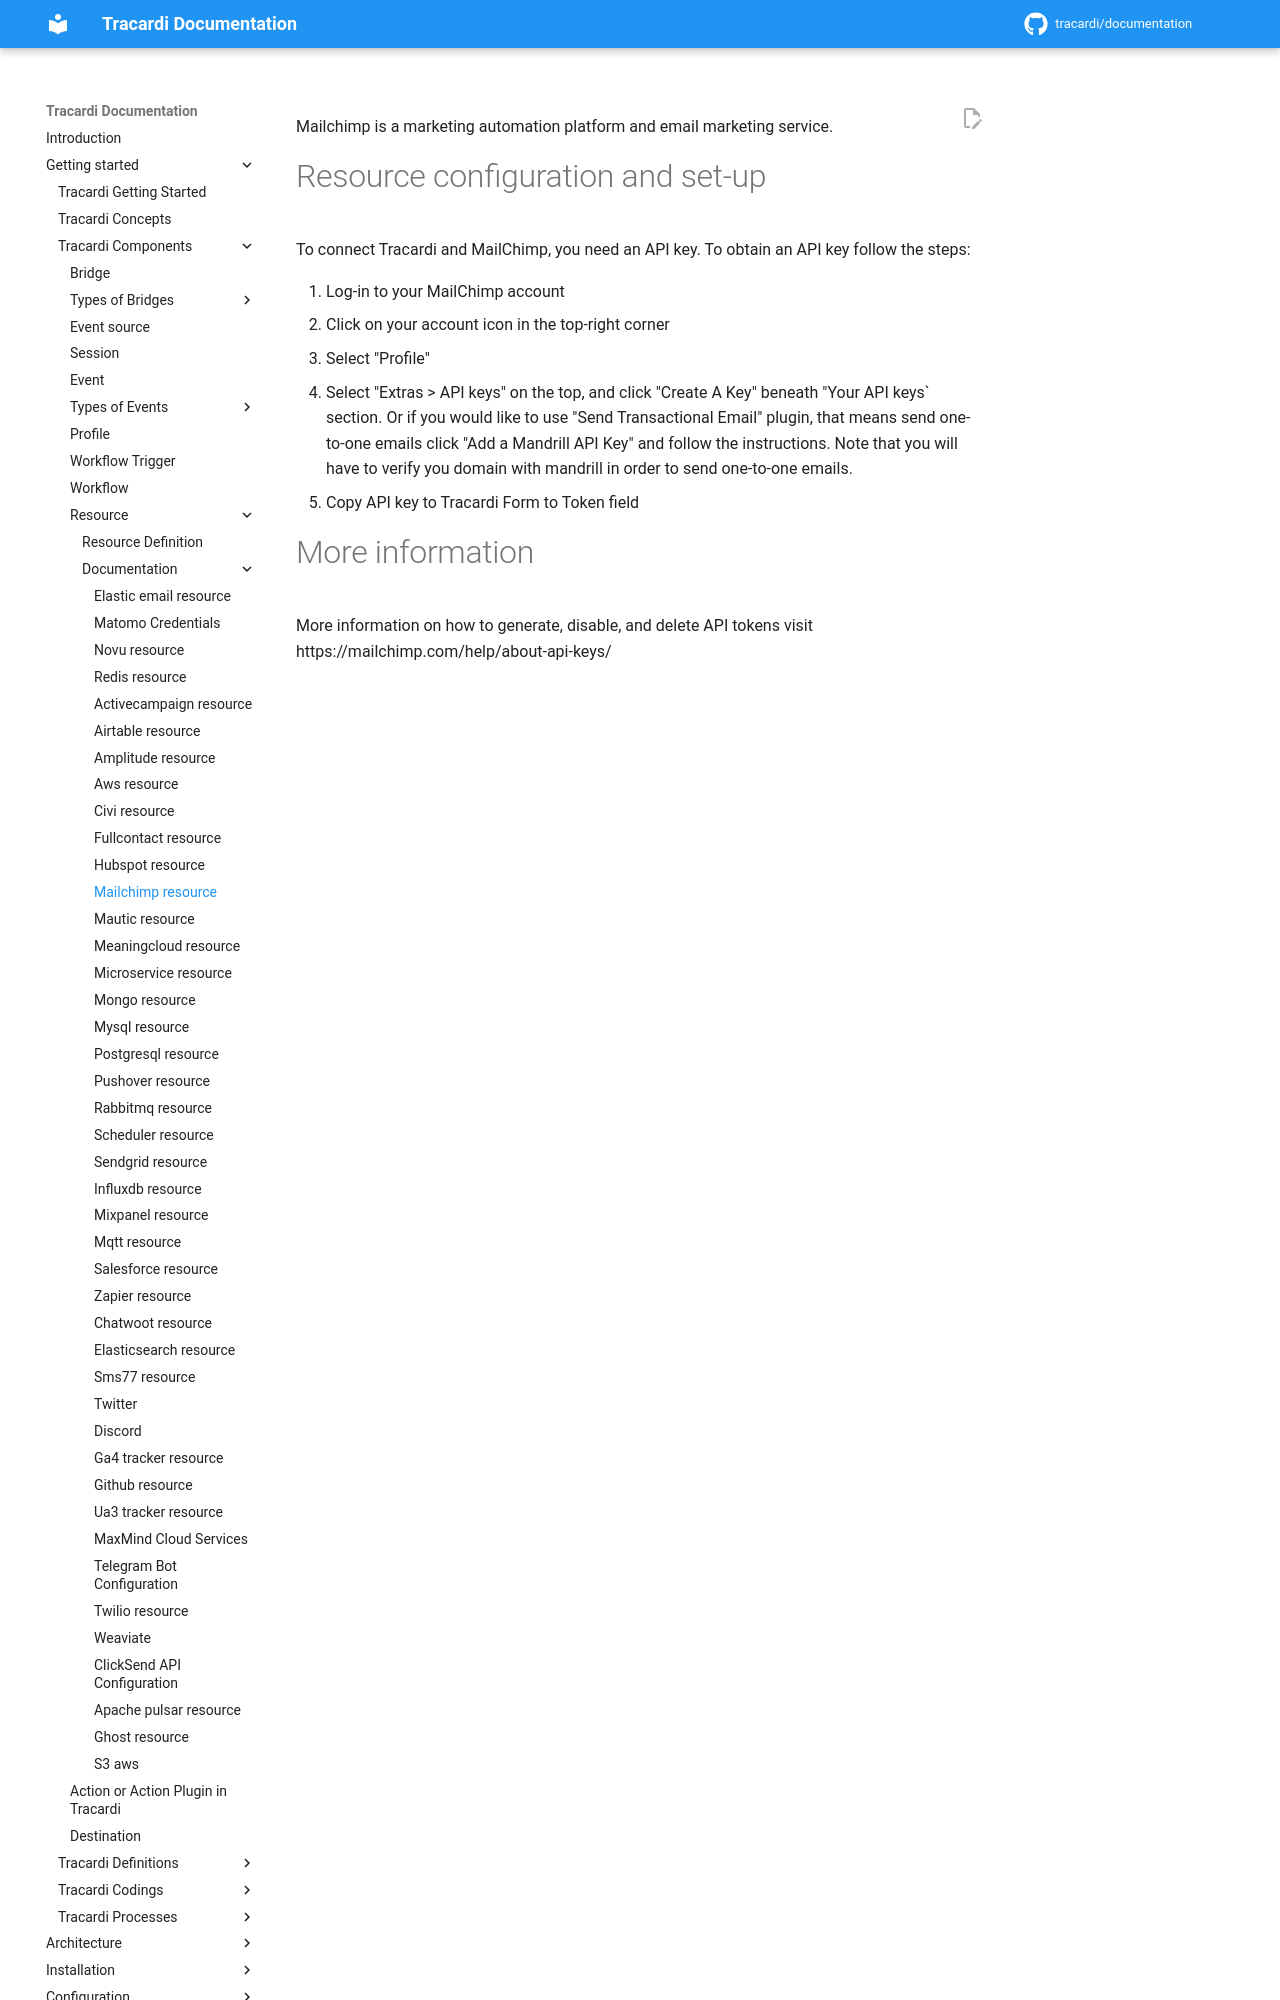

repository: Tracardi/documentation · page: 1.1.x/getting_started/components/resources/mailchimp_resource/index.html · generator: mkdocs

Mailchimp is a marketing automation platform and email marketing service.

# Resource configuration and set-up

To connect Tracardi and MailChimp, you need an API key. To obtain an API key follow the steps:

1. Log-in to your MailChimp account
2. Click on your account icon in the top-right corner
3. Select "Profile"
4. Select "Extras > API keys" on the top, and click "Create A Key" beneath "Your API keys` section. Or if you would like
   to use "Send Transactional Email" plugin, that means send one-to-one emails click "Add a Mandrill API Key" and follow
   the instructions. Note that you will have to verify you domain with mandrill in order to send one-to-one emails.
5. Copy API key to Tracardi Form to Token field
